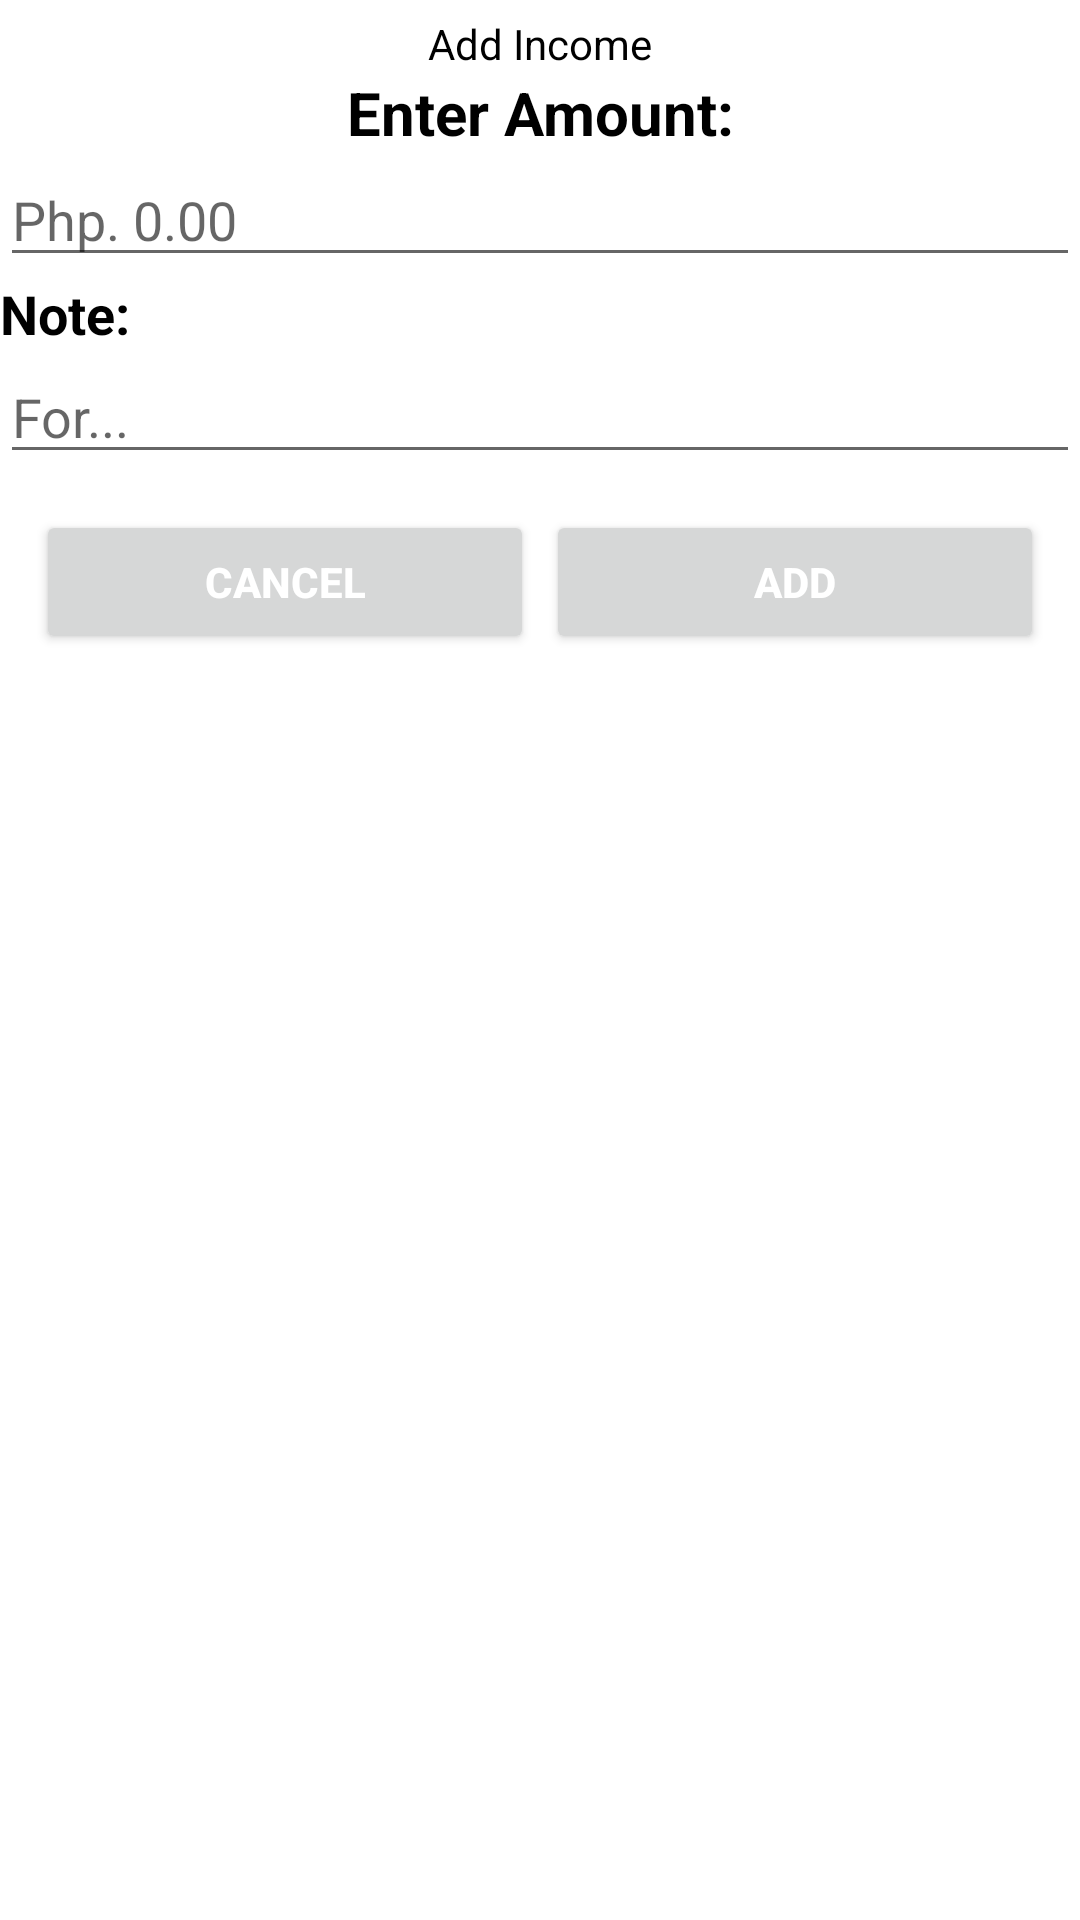

Produce the Android XML layout that renders to this screen, including the resource entries it uses.
<!-- AndroidManifest.xml: application theme Theme.EPAL -->
<!-- res/layout/main_input_layout.xml -->
<?xml version="1.0" encoding="utf-8"?>
<LinearLayout
    xmlns:android="http://schemas.android.com/apk/res/android"
    android:layout_width="match_parent"
    android:layout_height="match_parent"
    android:layout_margin="10dp"
    android:orientation="vertical">

    <TextView
        android:layout_width="match_parent"
        android:layout_height="wrap_content"
        android:layout_marginTop="5dp"
        android:text="Add Income"
        android:gravity="center"
        android:textColor="#000"/>

    <TextView
        android:id="@+id/amountAdd"
        android:layout_width="match_parent"
        android:layout_height="wrap_content"
        android:text="Enter Amount:"
        android:textColor="#000"
        android:gravity="center"
        android:textStyle="bold"
        android:textSize="20sp"/>

    <EditText
        android:layout_width="match_parent"
        android:layout_height="wrap_content"
        android:hint="Php. 0.00"
        android:inputType="number"
        android:id="@+id/amtTxt"
        android:textColor="#000"/>

    <TextView
        android:layout_width="match_parent"
        android:layout_height="wrap_content"
        android:text="Note:"
        android:textStyle="bold"
        android:textColor="#000"
        android:textSize="18dp"
        android:id="@+id/savingsNotes"/>
    <EditText
        android:layout_width="match_parent"
        android:layout_height="wrap_content"
        android:hint="For..."
        android:inputType="text"
        android:id="@+id/noteTxt"
        android:textColor="#000"/>


    <LinearLayout
        android:layout_width="match_parent"
        android:layout_height="wrap_content"
        android:layout_margin="10dp"
        android:orientation="horizontal">

        <RelativeLayout
            android:layout_width="0dp"
            android:layout_height="wrap_content"
            android:layout_weight="1">

            <Button
                android:id="@+id/mainCancel"
                android:layout_width="match_parent"
                android:layout_height="wrap_content"
                android:layout_marginStart="2dp"
                android:layout_marginTop="2dp"
                android:layout_marginEnd="2dp"
                android:layout_marginBottom="2dp"
                android:text="Cancel"
                android:textAllCaps="true"
                android:textColor="#fff"
                android:textStyle="bold" />
        </RelativeLayout>

    <RelativeLayout
        android:layout_width="0dp"
        android:layout_height="wrap_content"
        android:layout_weight="1">

        <Button
            android:id="@+id/mainAdd"
            android:layout_width="match_parent"
            android:layout_height="wrap_content"
            android:layout_marginStart="2dp"
            android:layout_marginTop="2dp"
            android:layout_marginEnd="2dp"
            android:layout_marginBottom="2dp"
            android:text="Add"
            android:textAllCaps="true"
            android:textColor="#fff"
            android:textStyle="bold" />
    </RelativeLayout>

    </LinearLayout>



</LinearLayout>
<!-- resources referenced by this layout -->
<resources>
  <style name="Theme.EPAL" parent="Theme.MaterialComponents.DayNight.NoActionBar">
          
          <item name="colorPrimary">@color/purple_500</item>
          <item name="colorPrimaryVariant">@color/purple_700</item>
          <item name="colorOnPrimary">@color/white</item>
          
          <item name="colorSecondary">@color/teal_200</item>
          <item name="colorSecondaryVariant">@color/teal_700</item>
          <item name="colorOnSecondary">@color/black</item>
          
          <item name="android:statusBarColor" tools:targetApi="l">?attr/colorPrimaryVariant</item>
          
      </style>
  <!-- not gathered from this repository: default colours our renderer supplied (Android Studio template values) -->
  <color name="purple_500">#FF6200EE</color>
  <color name="purple_700">#FF3700B3</color>
  <color name="teal_200">#FF03DAC5</color>
  <color name="teal_700">#FF018786</color>
  <color name="black">#FF000000</color>
  <color name="white">#FFFFFFFF</color>
</resources>
